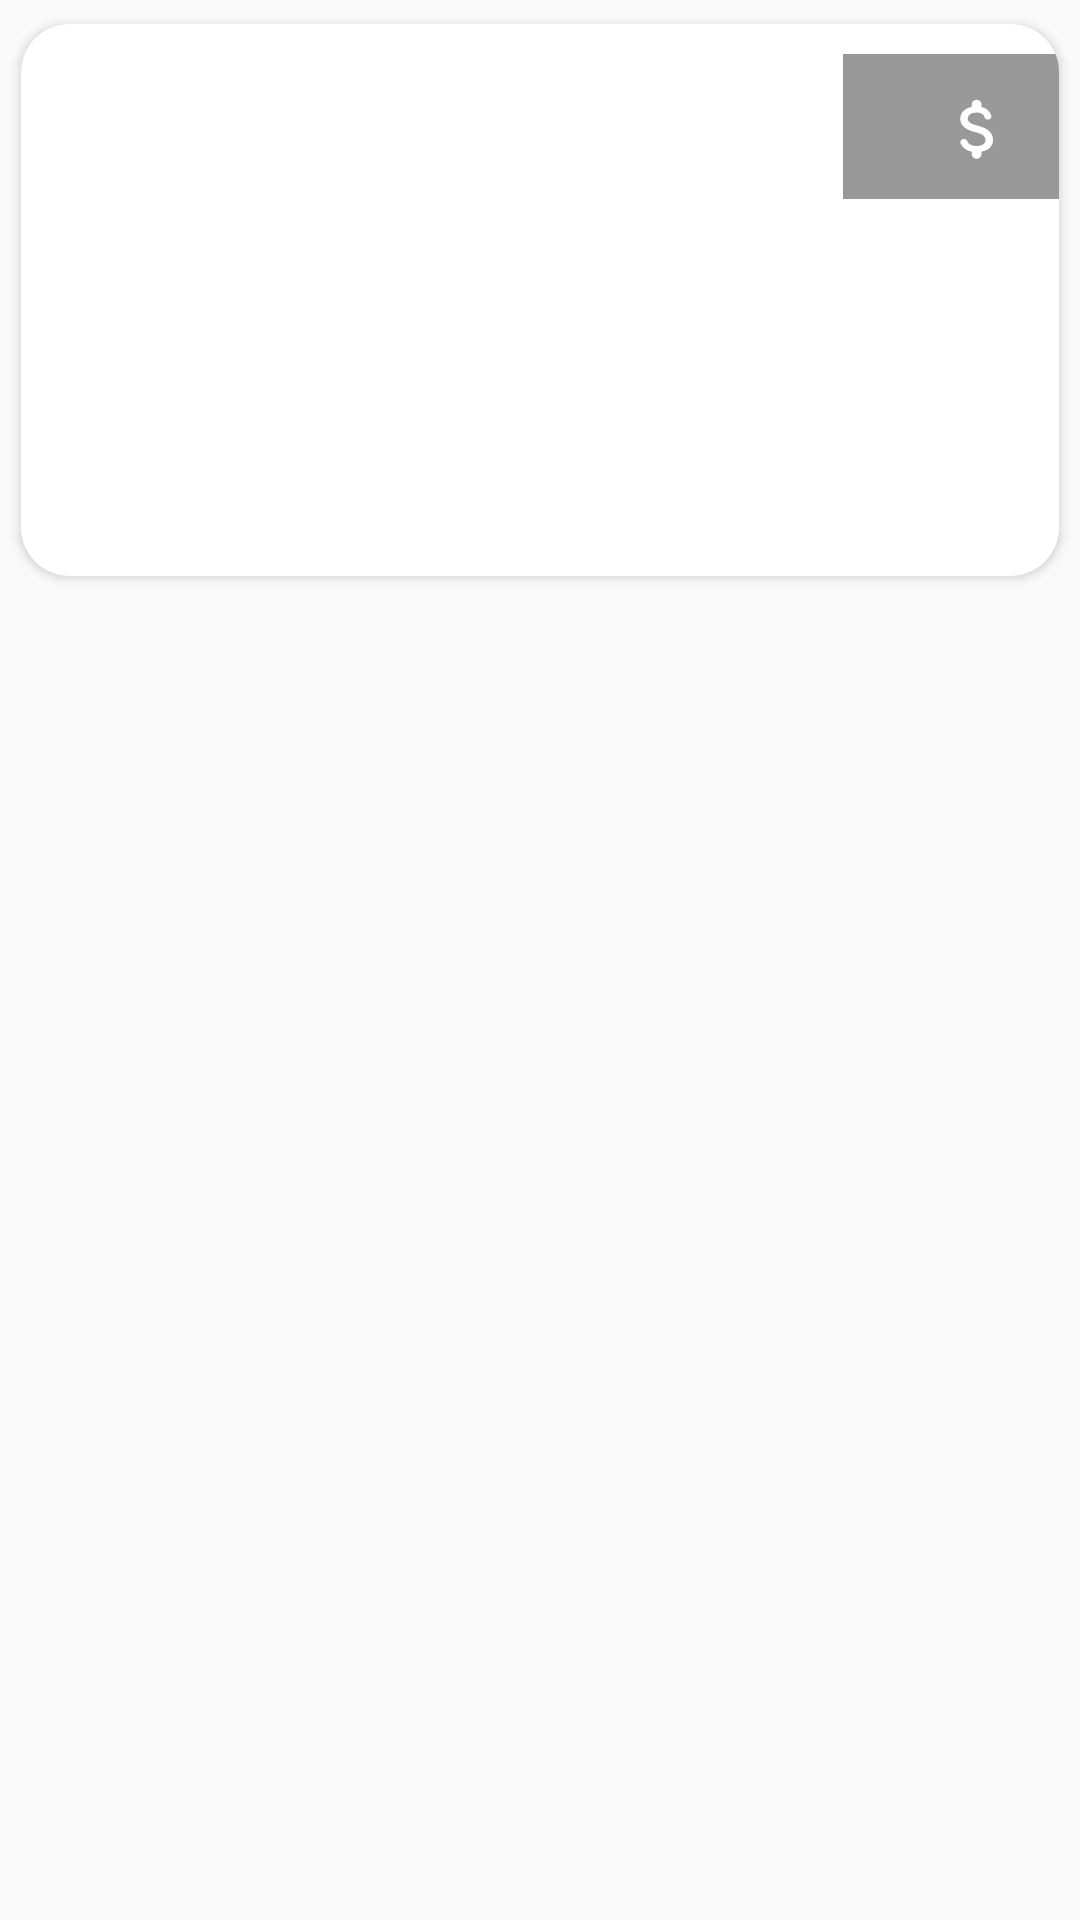

Reconstruct the res/layout file that produces this screen, plus the resources it refers to.
<!-- AndroidManifest.xml: application theme Theme.AppCompat.Light.NoActionBar -->
<!-- res/layout/card.xml -->
<?xml version="1.0" encoding="utf-8"?>
<LinearLayout
    xmlns:android="http://schemas.android.com/apk/res/android"
    xmlns:app="http://schemas.android.com/apk/res-auto"
    xmlns:tools="http://schemas.android.com/tools"
    android:id="@+id/viewcard"
    android:layout_width="match_parent"
    android:layout_height="wrap_content"
    android:orientation="vertical">

    <androidx.cardview.widget.CardView
        android:layout_height="200dp"
        android:layout_width="match_parent"
        app:cardCornerRadius="16dp"
        app:cardUseCompatPadding="true">

        <androidx.constraintlayout.widget.ConstraintLayout
            android:layout_width="match_parent"
            android:layout_height="match_parent">

            <ImageView
                android:id="@+id/image"
                style="@style/ImageStyle"
                app:layout_constraintTop_toTopOf="parent"
                app:layout_constraintStart_toStartOf="parent"
                android:src="@drawable/test"/>

            <TextView
                android:id="@+id/price"
                style="@style/TextViewCardStyle"
                android:layout_height="wrap_content"
                android:layout_width="wrap_content"
                tools:text="1200000"
                app:layout_constraintTop_toTopOf="@id/image"
                app:layout_constraintRight_toRightOf="@id/image"
                android:drawableRight="@drawable/ic_money"/>

        </androidx.constraintlayout.widget.ConstraintLayout>

    </androidx.cardview.widget.CardView>

    <TextView
        android:id="@+id/place"
        style="@style/TextViewCardV2Style"
        tools:text="Тюмень,ул. Пожрных и спасателей, д 5"
        android:layout_height="wrap_content"
        android:layout_width="match_parent"
        android:textSize="16sp"/>

    <TextView
        android:id="@+id/area"
        style="@style/TextViewCardV2Style"
        android:layout_height="wrap_content"
        android:layout_width="match_parent"
        tools:text="Описание ..."
        android:textSize="12sp"
        android:paddingBottom="10dp"/>

</LinearLayout>
<!-- resources referenced by this layout -->
<resources>
  <!-- drawable ic_money (drawable) -->
  <vector android:height="24dp" android:tint="#FFFFFF"
      android:viewportHeight="22" android:viewportWidth="22"
      android:width="24dp" xmlns:android="http://schemas.android.com/apk/res/android">
      <path android:fillColor="@android:color/white" android:pathData="M11.8,10.9c-2.27,-0.59 -3,-1.2 -3,-2.15 0,-1.09 1.01,-1.85 2.7,-1.85 1.42,0 2.13,0.54 2.39,1.4 0.12,0.4 0.45,0.7 0.87,0.7h0.3c0.66,0 1.13,-0.65 0.9,-1.27 -0.42,-1.18 -1.4,-2.16 -2.96,-2.54V4.5c0,-0.83 -0.67,-1.5 -1.5,-1.5S10,3.67 10,4.5v0.66c-1.94,0.42 -3.5,1.68 -3.5,3.61 0,2.31 1.91,3.46 4.7,4.13 2.5,0.6 3,1.48 3,2.41 0,0.69 -0.49,1.79 -2.7,1.79 -1.65,0 -2.5,-0.59 -2.83,-1.43 -0.15,-0.39 -0.49,-0.67 -0.9,-0.67h-0.28c-0.67,0 -1.14,0.68 -0.89,1.3 0.57,1.39 1.9,2.21 3.4,2.53v0.67c0,0.83 0.67,1.5 1.5,1.5s1.5,-0.67 1.5,-1.5v-0.65c1.95,-0.37 3.5,-1.5 3.5,-3.55 0,-2.84 -2.43,-3.81 -4.7,-4.4z"/>
  </vector>
  <style name="ImageStyle">
          <item name="android:layout_height">match_parent</item>
          <item name="android:layout_width">match_parent</item>
          <item name="android:scaleType">centerCrop</item>
      </style>
  <style name="TextViewCardStyle">
          <item name="android:layout_height">wrap_content</item>
          <item name="android:layout_width">wrap_content</item>
          <item name="android:textStyle">bold</item>
          <item name="android:layout_marginTop">10dp</item>
          <item name="android:textColor">@color/white</item>
          <item name="android:paddingStart">32dp</item>
          <item name="android:paddingEnd">16dp</item>
          <item name="android:paddingTop">4dp</item>
          <item name="android:paddingBottom">4dp</item>
          <item name="android:background">#66000000</item>
          <item name="android:textSize">30sp</item>
      </style>
  <style name="TextViewCardV2Style">
          <item name="android:layout_height">wrap_content</item>
          <item name="android:layout_width">match_parent</item>
          <item name="android:paddingStart">8dp</item>
      </style>
  <color name="white">#FFFFFFFF</color>
</resources>
